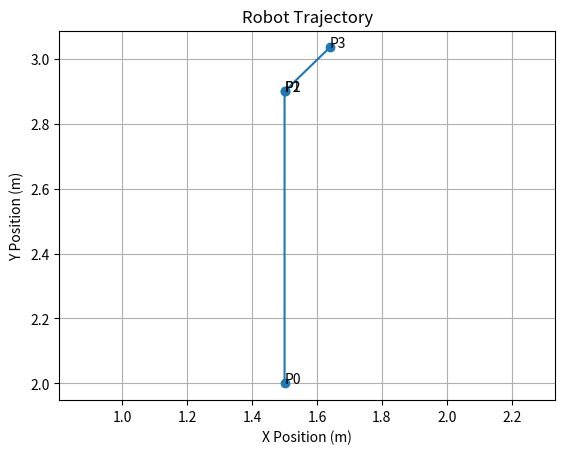

Python code for this plot:
import math
import matplotlib.pyplot as plt

def diffdrive(x, y, theta, v_l, v_r, t, l):
    # If both wheel velocities are equal, the robot moves straight
    if v_l == v_r:
        x_n = x + v_l * t * math.cos(theta)
        y_n = y + v_l * t * math.sin(theta)
        theta_n = theta
    else:
        # Compute the radius of the ICC (Instantaneous Center of Curvature)
        R = l / 2 * (v_l + v_r) / (v_r - v_l)
        # Compute the angular velocity
        omega = (v_r - v_l) / l
        # Compute the new orientation
        theta_n = theta + omega * t
        # Compute the center of the circle
        ICC_x = x - R * math.sin(theta)
        ICC_y = y + R * math.cos(theta)
        # Compute the new position
        x_n = ICC_x + R * math.sin(theta_n)
        y_n = ICC_y - R * math.cos(theta_n)

    return x_n, y_n, theta_n

# Initial position and orientation
x, y, theta = 1.5, 2.0, math.pi / 2
l = 0.5

# List to store trajectory for plotting
trajectory = [(x, y)]

# Command 1
v_l, v_r, t = 0.3, 0.3, 3
x, y, theta = diffdrive(x, y, theta, v_l, v_r, t, l)
trajectory.append((x, y))

# Command 2
v_l, v_r, t = 0.1, -0.1, 1
x, y, theta = diffdrive(x, y, theta, v_l, v_r, t, l)
trajectory.append((x, y))

# Command 3
v_l, v_r, t = 0.2, 0, 2
x, y, theta = diffdrive(x, y, theta, v_l, v_r, t, l)
trajectory.append((x, y))

# Print final positions after each command
print(f"After command 1: x = {trajectory[1][0]}, y = {trajectory[1][1]}, theta = {theta}")
print(f"After command 2: x = {trajectory[2][0]}, y = {trajectory[2][1]}, theta = {theta}")
print(f"After command 3: x = {trajectory[3][0]}, y = {trajectory[3][1]}, theta = {theta}")

# Plotting the trajectory
x_vals, y_vals = zip(*trajectory)

plt.figure()
plt.plot(x_vals, y_vals, marker='o')
plt.title("Robot Trajectory")
plt.xlabel("X Position (m)")
plt.ylabel("Y Position (m)")
plt.grid(True)
plt.axis('equal')

# Annotate the positions
for i, (x_val, y_val) in enumerate(trajectory):
    plt.annotate(f"P{i}", (x_val, y_val))

plt.show()
